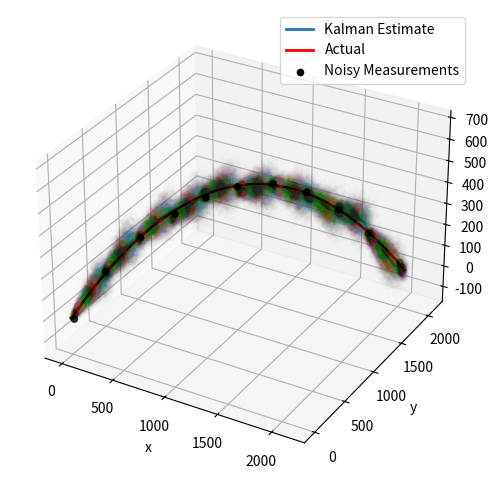

Recreate this plot in Python.
import numpy as np
import matplotlib.pyplot as plt
from math import *
from mpl_toolkits.mplot3d import Axes3D

#Lagrange interpolation
def lagrange(x,xx,yy):
    '''Performs Lagrange interpolation to find polynomial fit for measurements.

    x : Current x to compute interpolation for.
    xx : Array of x measurements.
    yy : Array of y measurements.'''

    output=0
    for k in range(xx.shape[0]):
        lk=1
        for j in range(xx.shape[0]):
            if j!=k:
                lk = lk*(x-xx[j])/(xx[k]-xx[j])
        output += yy[k]*lk
    return output

#Kalman filtering
def kalman_update(x, P, F, B, u, Q, measurement, z, R, H):
    '''Performs one step of Kalman filter update (with measurements if provided).

    x : Current state estimate vector.
    P : Current state covariance matrix.
    F : State transition matrix.
    B : Control matrix.
    u : Control vector.
    Q : State uncertainty matrix.
    z : Current measured state vector.
    R : Measured state uncertainty matrix.
    H : Mapping matrix from states to measurements (not needed).'''

    assert x.shape == (6,1)
    assert P.shape == (6,6)
    assert F.shape == (6,6)

    xhat = np.matmul(F, x) + np.matmul(B, u)
    Phat = np.matmul(F, np.matmul(P, F.T)) + Q

    if measurement==0:
        return xhat, Phat

    else:
        Kprime = np.matmul(P, np.matmul(H.T, np.linalg.inv(np.matmul(H, np.matmul(P, H.T)) + R)))
        xhatprime = xhat + np.matmul(Kprime, z - np.matmul(H, xhat))
        Phatprime = Phat - np.matmul(Kprime, np.matmul(H, P))

        return xhatprime, Phatprime

def solve(measurements, measurements_uncertainty, measurements_idx, initx, initP, F, B, u, Q, N, H=np.eye(6)):
    '''Returns the state estimations given measurements and state dynamics.

    measurements : Matrix where each row is the state measurements. 0 if not available.
    measurements_uncertainty : Measurement uncertainties. 0 if not available.
    measurements_idx :  Length N array holding 1 if that time index has a measurement.
    initx : Mean for states estimate at time 0.
    initP : Covariance for states estimate at time 0.
    F : State transition matrix.
    B : Control matrix.
    u : Control vector.
    Q : State uncertainty matrix.
    N : Number of time indices.
    H : Mapping matrix from states to measurements (not needed).'''

    x_sol = [initx]
    P_sol = [initP]

    for k in range(N):
        x_now, P_now = kalman_update(x_sol[-1].reshape(-1,1), P_sol[-1], F, B, u, Q, \
                        measurements_idx[k], measurements[k].reshape(-1,1), measurements_uncertainty, H)

        x_sol.append(x_now.flatten())
        P_sol.append(P_now)

    return np.array(x_sol), np.array(P_sol)

def generate_data(xinit, vinit, delta, N, prop, noise):
    '''Generate true and noisy 3D data.

    xinit : 3D array of initial x,y,z positions.
    vinit : 3D array of initial x,y,z velocities.
    delta : Time delta.
    N : Number of time indices to consider.
    prop : Proportion of N, indicates how many noisy measurements to generate.
    noise : Variance of added noise.'''

    x = [xinit[0]]
    y = [xinit[1]]
    z = [xinit[2]]
    velx = [vinit[0]]
    vely = [vinit[1]]
    velz = [vinit[2]]
    idx = np.zeros(N)

    for k in range(N):
        x.append(x[-1] + velx[-1]*delta)
        y.append(y[-1] + vely[-1]*delta)
        z.append(z[-1] + velz[-1]*delta - 0.5*9.81*delta**2)
        velx.append(velx[-1])
        vely.append(vely[-1])
        velz.append(velz[-1] - 9.81*delta)
        if k % int(prop*N) == 0:
            idx[k] = 1

    actual = np.vstack((np.array(x),np.array(y),np.array(z),np.array(velx),np.array(vely),np.array(velz)))
    noisy = actual.T + noise*np.random.randn(N+1, 6)

    return idx, actual.T, noisy


xinit = np.array([0,0,0])
vinit = np.array([100,100,100])
delta = 0.1
N = 204
prop = 0.1
noise = 10
state_unc = 40

measurements_idx, actual, measurements = generate_data(xinit, vinit, delta, N, prop, noise)

F = np.array([[1,0,0,delta,0,0],
              [0,1,0,0,delta,0],
              [0,0,1,0,0,delta],
              [0,0,0,1,0,0],
              [0,0,0,0,1,0],
              [0,0,0,0,0,1]])

B = np.array([0,0,0.5*delta**2,0,0,delta]).reshape(-1,1)
u = np.array([-9.81]).reshape(-1,1)

x, P = solve(measurements, noise*np.eye(6), measurements_idx, np.array([0,0,0,100,100,100]), \
             np.eye(6), F, B, u, state_unc*np.eye(6), N, H=np.eye(6))

#### PLOT RESULTS ####

#Lagrange
#plt.figure(figsize=(10,6))
#yy=np.array([lagrange(x,measurements[1:][measurements_idx==1][:,0],\
#    measurements[1:][measurements_idx==1][:,2]) for x in actual[:, 0]])
#print('Lagrange MSE : ', np.mean((yy-actual[:, 2])**2))
#plt.plot(actual[:,0],yy, label='Lagrange Estimate', linewidth=2)
#plt.scatter(measurements[1:][measurements_idx==1][:,0], \
#    measurements[1:][measurements_idx==1][:,2], c='k',\
#    label='Noisy Measurements', zorder=5)
#plt.plot(actual[:, 0],actual[:, 2], 'r', label='Actual', linewidth=2)
#plt.xlim([-250, 2250])
#plt.ylim([-100, 700])
#plt.xlabel('x')
#plt.ylabel('y')
#plt.title('2D Lagrange Interpolation')
#plt.tight_layout()
#plt.legend()
#plt.savefig('lagrange.png')

fig = plt.figure(figsize=(10,6))
ax = fig.add_subplot(111, projection='3d')
#plt.figure(figsize=(10,6))

#plt.plot(x[:,0], x[:,2], label='Kalman Estimate', linewidth=2)
#plt.plot(actual[:,0], actual[:,2], 'r', label='Actual', linewidth=2)
print('Kalman MSE : ', np.mean((x[:, 2]-actual[:, 2])**2))
ax.plot3D(x[:, 0], x[:,1], x[:,2], label='Kalman Estimate', linewidth=2)
ax.plot3D(actual[:,0], actual[:,1], actual[:,2], 'r', label='Actual',
        linewidth=2)
x_low = []
x_high = []
y_low = []
y_high = []
for k in range(N+1):
    samples = np.random.multivariate_normal(x[k], P[k], 1000)
    #lower = np.percentile(samples, 2.5, axis=0)
    #upper = np.percentile(samples, 97.5, axis=0)
    #x_low.append(lower[i])
    #x_high.append(upper[i])
    #y_low.append(lower[j])
    #y_high.append(upper[j])
    #plt.scatter(samples[:, 0], samples[:, 2], s=5, alpha=0.005)
    ax.scatter(samples[:, 0], samples[:, 1], samples[:, 2], s=5, alpha=0.005)

#plt.scatter(measurements[1:][measurements_idx==1][:,0], \
#    measurements[1:][measurements_idx==1][:,2], c='k',\
#    label='Noisy Measurements', zorder=5)

ax.scatter(measurements[1:][measurements_idx==1][:,0],
        measurements[1:][measurements_idx==1][:,1],
        measurements[1:][measurements_idx==1][:,2], c='k',\
            label='Noisy Measurements', zorder=5)
#plt.fill_between(actual[:,i], y_low, y_high, alpha=0.2, color='b', label='Kalman Estimate')
#plt.fill_betweenx(actual[:,j], x_low, x_high, alpha=0.2, color='b')
#plt.xlim([-250, 2250])
#plt.ylim([-100, 700])
#plt.xlabel('x')
#plt.ylabel('y')
#plt.title('2D Kalman Filtering')
#plt.tight_layout()
#plt.legend()
#plt.savefig('kalman_2d.png')

ax.set_xlabel('x')
ax.set_ylabel('y')
ax.set_zlabel('z')
#ax.text2D(0.5, 0.5, '3D Kalman Filtering', transform=ax.transAxes)
ax.legend()
plt.show()
